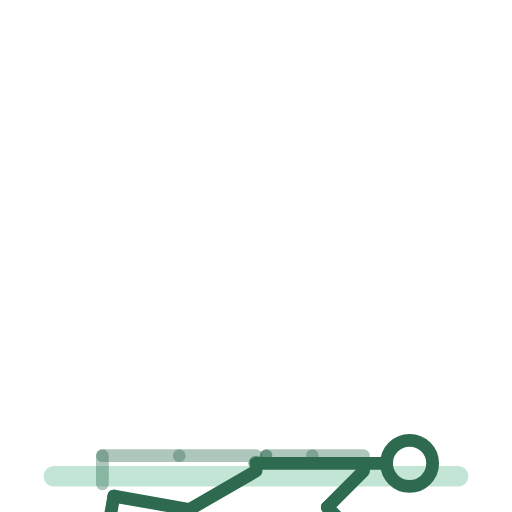
t = 0.00 s
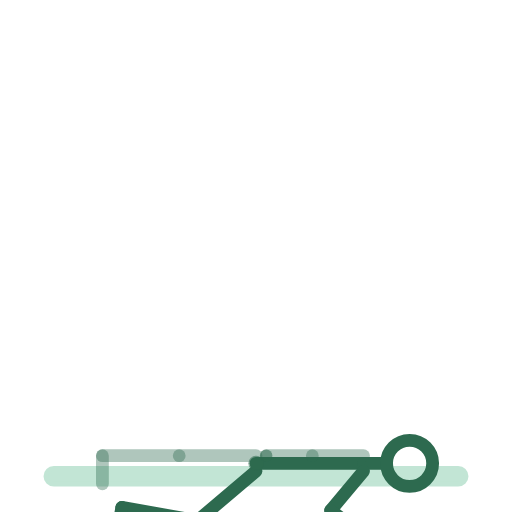
t = 0.50 s
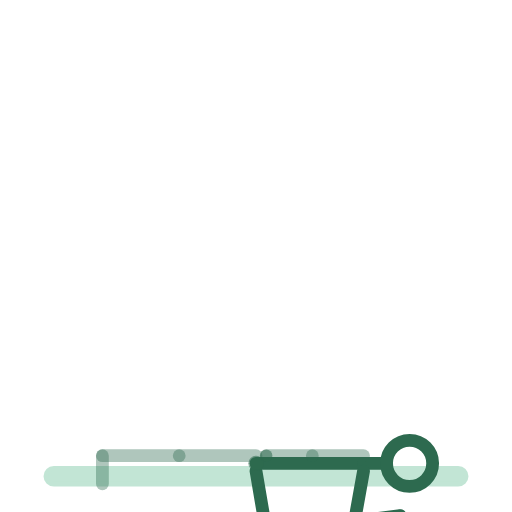
t = 1.50 s
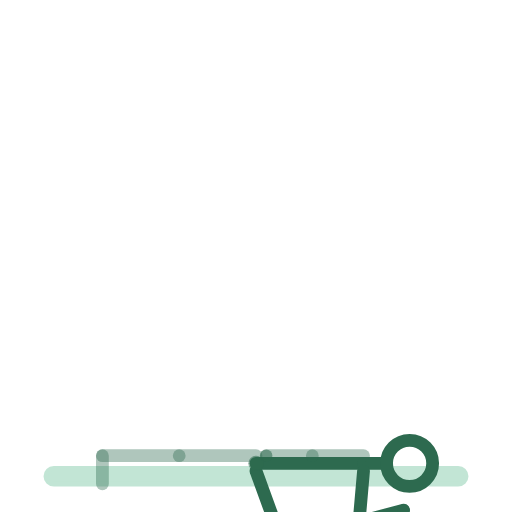
t = 2.00 s
t = 2.50 s: frame unchanged from t = 1.50 s, image omitted
t = 3.50 s: frame unchanged from t = 0.50 s, image omitted

The animated SVG that drew these frames (rendered in a browser with its animation timeline set to each time). Animation: 14 SMIL elements (animateTransform=14); one cycle of 4.00 s, repeats indefinitely.

<svg xmlns="http://www.w3.org/2000/svg" viewBox="0 0 200 200" role="img" aria-label="genou-poitrine-allonge"><title>genou-poitrine-allonge</title><style>.bone{fill:none;stroke:#2D6A4F;stroke-width:5;stroke-linecap:round}.bone.far{opacity:.38}.head{fill:none;stroke:#2D6A4F;stroke-width:5}.joint{fill:#2D6A4F;opacity:.55}.floor{fill:#52B788;stroke:#52B788;stroke-width:2;opacity:.35;stroke-linecap:round}@media (prefers-reduced-motion: reduce) { animateTransform { display: none !important; } }</style><rect class="floor" x="18" y="183" width="164" height="6" rx="3"/><g><animateTransform attributeName="transform" type="translate" values="100.0,181.0;100.0,181.0;100.0,181.0" keyTimes="0.0000;0.5000;1.0000" dur="4s" repeatCount="indefinite" calcMode="spline" keySplines=".42 0 .58 1;.42 0 .58 1"/><g><g><animateTransform attributeName="transform" type="rotate" values="90.0;90.0;90.0" keyTimes="0.0000;0.5000;1.0000" dur="4s" repeatCount="indefinite" calcMode="spline" keySplines=".42 0 .58 1;.42 0 .58 1"/><g transform="translate(-3,0)"><g><animateTransform attributeName="transform" type="rotate" values="0.0;0.0;0.0" keyTimes="0.0000;0.5000;1.0000" dur="4s" repeatCount="indefinite" calcMode="spline" keySplines=".42 0 .58 1;.42 0 .58 1"/><line class="bone far" x1="0" y1="0" x2="0" y2="30"/><g transform="translate(0,30)"><g><animateTransform attributeName="transform" type="rotate" values="0.0;0.0;0.0" keyTimes="0.0000;0.5000;1.0000" dur="4s" repeatCount="indefinite" calcMode="spline" keySplines=".42 0 .58 1;.42 0 .58 1"/><line class="bone far" x1="0" y1="0" x2="0" y2="30"/><g transform="translate(0,30)"><g><animateTransform attributeName="transform" type="rotate" values="0.0;0.0;0.0" keyTimes="0.0000;0.5000;1.0000" dur="4s" repeatCount="indefinite" calcMode="spline" keySplines=".42 0 .58 1;.42 0 .58 1"/><line class="bone far" x1="0" y1="0" x2="11" y2="0"/></g></g></g></g></g></g><g transform="translate(3,0)"><g><animateTransform attributeName="transform" type="rotate" values="-30.0;-110.0;-30.0" keyTimes="0.0000;0.5000;1.0000" dur="4s" repeatCount="indefinite" calcMode="spline" keySplines=".42 0 .58 1;.42 0 .58 1"/><line class="bone near" x1="0" y1="0" x2="0" y2="30"/><g transform="translate(0,30)"><g><animateTransform attributeName="transform" type="rotate" values="40.0;120.0;40.0" keyTimes="0.0000;0.5000;1.0000" dur="4s" repeatCount="indefinite" calcMode="spline" keySplines=".42 0 .58 1;.42 0 .58 1"/><line class="bone near" x1="0" y1="0" x2="0" y2="30"/><g transform="translate(0,30)"><g><animateTransform attributeName="transform" type="rotate" values="0.0;0.0;0.0" keyTimes="0.0000;0.5000;1.0000" dur="4s" repeatCount="indefinite" calcMode="spline" keySplines=".42 0 .58 1;.42 0 .58 1"/><line class="bone near" x1="0" y1="0" x2="11" y2="0"/></g></g></g></g></g></g><g><g><animateTransform attributeName="transform" type="rotate" values="0.0;0.0;0.0" keyTimes="0.0000;0.5000;1.0000" dur="4s" repeatCount="indefinite" calcMode="spline" keySplines=".42 0 .58 1;.42 0 .58 1"/><line class="bone" x1="0" y1="0" x2="0" y2="-42"/><g transform="translate(0,-42)"><g transform="translate(0,0)"><g><animateTransform attributeName="transform" type="rotate" values="0.0;0.0;0.0" keyTimes="0.0000;0.5000;1.0000" dur="4s" repeatCount="indefinite" calcMode="spline" keySplines=".42 0 .58 1;.42 0 .58 1"/><line class="bone" x1="0" y1="0" x2="0" y2="-9"/><circle class="head" cx="0" cy="-18" r="9"/></g></g><g transform="translate(-3,0)"><g><animateTransform attributeName="transform" type="rotate" values="0.0;0.0;0.0" keyTimes="0.0000;0.5000;1.0000" dur="4s" repeatCount="indefinite" calcMode="spline" keySplines=".42 0 .58 1;.42 0 .58 1"/><line class="bone far" x1="0" y1="0" x2="0" y2="20"/><g transform="translate(0,20)"><g><animateTransform attributeName="transform" type="rotate" values="0.0;0.0;0.0" keyTimes="0.0000;0.5000;1.0000" dur="4s" repeatCount="indefinite" calcMode="spline" keySplines=".42 0 .58 1;.42 0 .58 1"/><line class="bone far" x1="0" y1="0" x2="0" y2="18"/><circle class="joint" cx="0" cy="18" r="2.4"/></g></g></g></g><g transform="translate(3,0)"><g><animateTransform attributeName="transform" type="rotate" values="-45.0;-85.0;-45.0" keyTimes="0.0000;0.5000;1.0000" dur="4s" repeatCount="indefinite" calcMode="spline" keySplines=".42 0 .58 1;.42 0 .58 1"/><line class="bone near" x1="0" y1="0" x2="0" y2="20"/><g transform="translate(0,20)"><g><animateTransform attributeName="transform" type="rotate" values="-90.0;-110.0;-90.0" keyTimes="0.0000;0.5000;1.0000" dur="4s" repeatCount="indefinite" calcMode="spline" keySplines=".42 0 .58 1;.42 0 .58 1"/><line class="bone near" x1="0" y1="0" x2="0" y2="18"/><circle class="joint" cx="0" cy="18" r="2.4"/></g></g></g></g></g></g></g><circle class="joint" cx="0" cy="0" r="3"/></g></g></g></svg>
